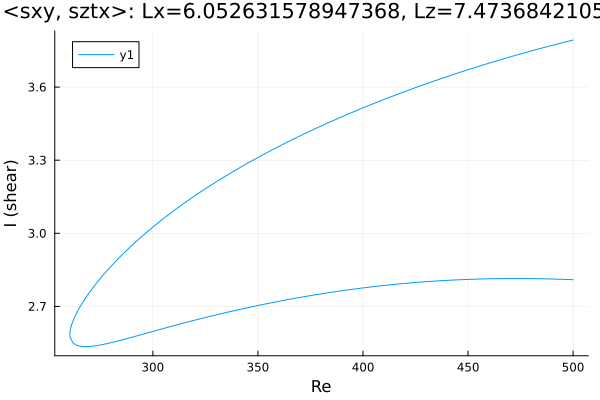

The table this chart was drawn from, first rows:
Re, shear
500.0, 3.793
499.9, 3.793
498.5, 3.79
497.1, 3.787
495.7, 3.784
494.2, 3.781
492.8, 3.777
491.4, 3.774
490, 3.771
488.6, 3.768
487.2, 3.765
485.8, 3.761
484.3, 3.758
482.9, 3.755
481.5, 3.752
480.1, 3.748
478.7, 3.745
477.3, 3.742
475.9, 3.738
474.4, 3.735
474, 3.734
472.5, 3.73
471.1, 3.727
469.7, 3.723
468.3, 3.72
466.9, 3.716
465.5, 3.712
464.1, 3.709
462.6, 3.705
461.2, 3.701
459.8, 3.698
458.4, 3.694
457, 3.69
455.6, 3.686
454.2, 3.683
452.7, 3.679
451.3, 3.675
449.9, 3.671
448.5, 3.667
447.1, 3.663
445.7, 3.659
444.3, 3.655
442.8, 3.651
441.4, 3.647
440, 3.643
438.6, 3.639
437.2, 3.635
435.8, 3.631
434.4, 3.626
432.9, 3.622
431.5, 3.618
430.1, 3.614
428.7, 3.609
427.3, 3.605
425.9, 3.601
424.5, 3.596
423, 3.592
421.6, 3.587
420.2, 3.583
418.8, 3.578
... 350 more rows
